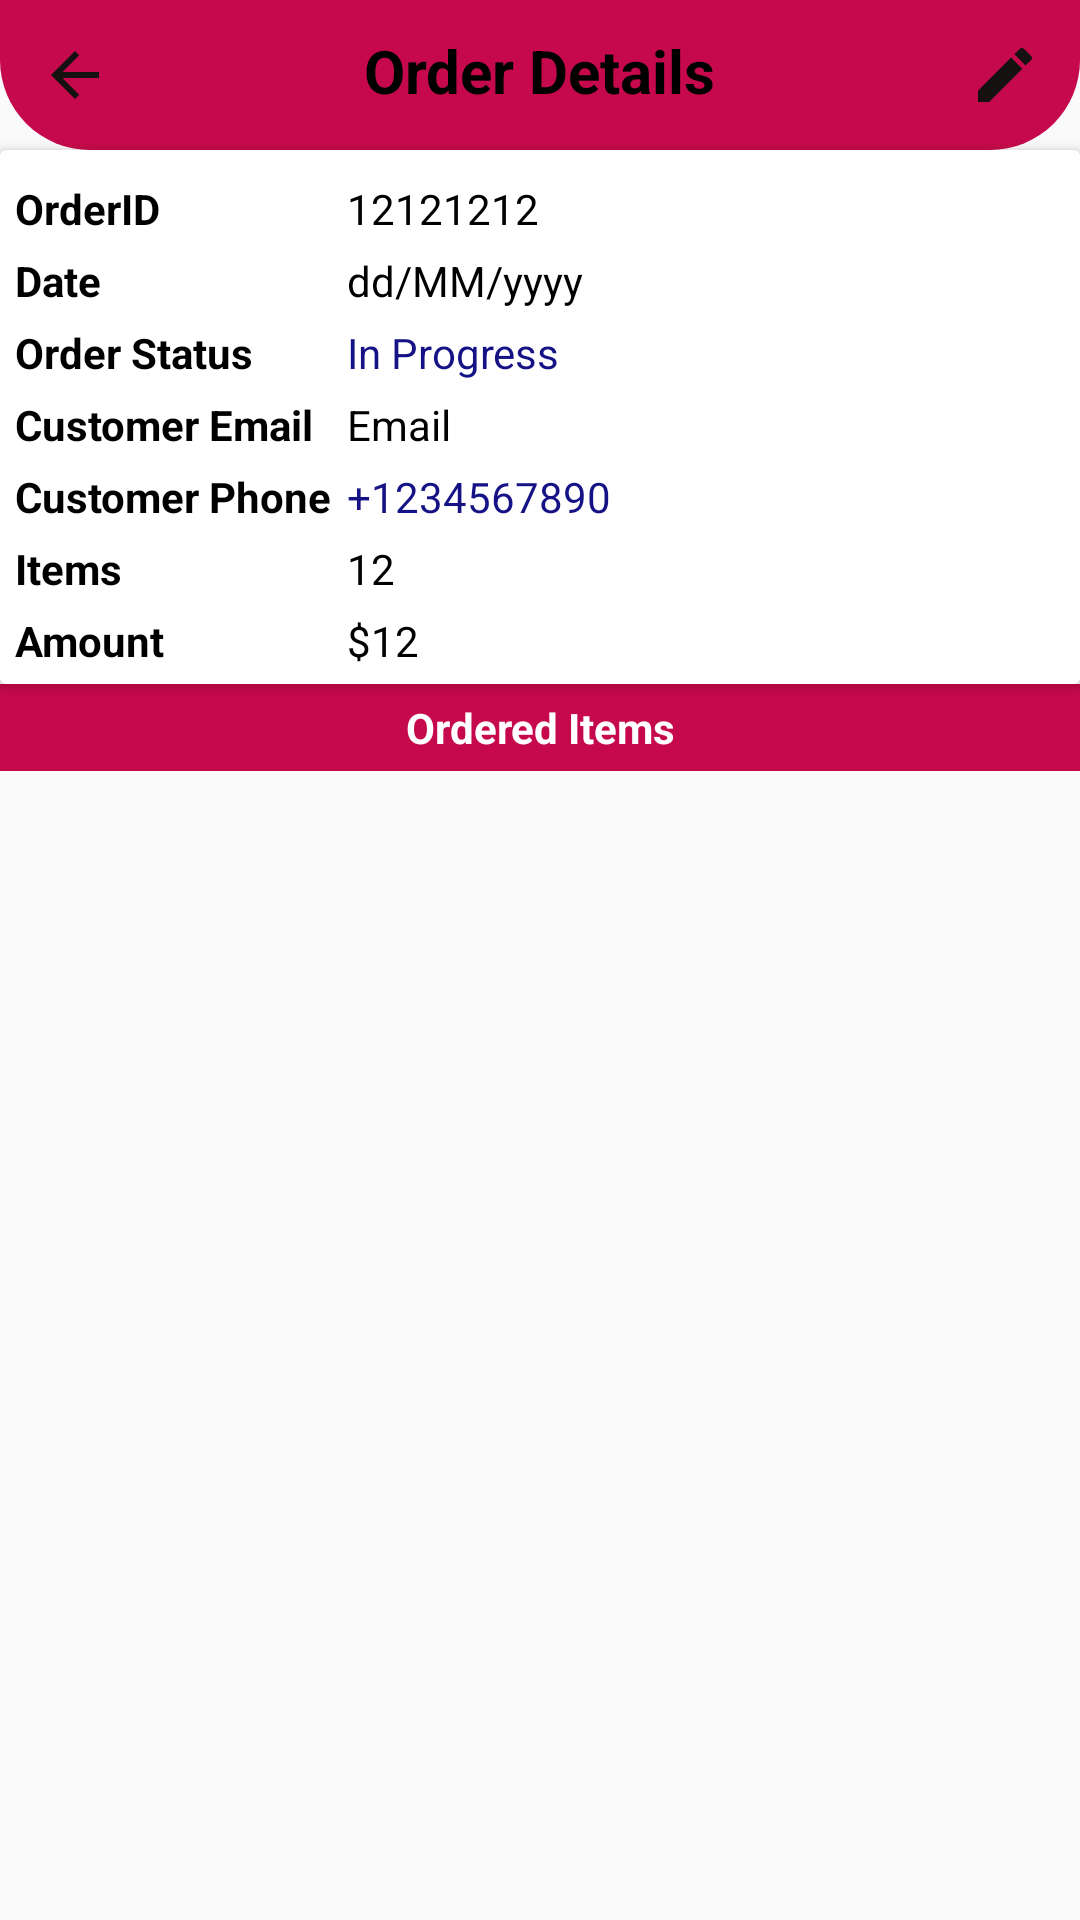

The Android layout XML behind this screen, and the referenced resources:
<!-- AndroidManifest.xml: application theme Theme.MyBasket -->
<!-- res/layout/activity_order_details_admin.xml -->
<?xml version="1.0" encoding="utf-8"?>
<LinearLayout xmlns:android="http://schemas.android.com/apk/res/android"
    xmlns:app="http://schemas.android.com/apk/res-auto"
    xmlns:tools="http://schemas.android.com/tools"
    android:layout_width="match_parent"
    android:layout_height="match_parent"
    android:orientation="vertical"
    tools:context=".activities.OrderDetailsAdminActivity">

    //....Toolbar...//
    <RelativeLayout
        android:layout_width="match_parent"
        android:layout_height="wrap_content"
        android:padding="10dp"
        android:background="@drawable/rec_01">

        <ImageButton
            android:id="@+id/backBtn"
            android:layout_width="30dp"
            android:layout_height="30dp"
            android:background="@null"
            android:src="@drawable/black_back_btn" />
        <TextView
            android:layout_width="wrap_content"
            android:layout_height="wrap_content"
            android:layout_centerHorizontal="true"
            android:text="Order Details"
            android:textColor="@color/black"
            android:textSize="20sp"
            android:textStyle="bold"/>

        <ImageButton
            android:id="@+id/editBtn"
            android:layout_width="30dp"
            android:layout_height="30dp"
            android:layout_alignParentEnd="true"
            android:background="@null"
            android:src="@drawable/ic_edit_black"/>
    </RelativeLayout>


    <androidx.cardview.widget.CardView
        android:layout_width="match_parent"
        android:layout_height="wrap_content"
        app:cardElevation="3dp"
        app:contentPadding="5dp">

        <TableLayout
            android:layout_width="match_parent"
            android:layout_height="wrap_content">

            <TableRow>
                <TextView
                    android:layout_width="wrap_content"
                    android:layout_height="wrap_content"
                    android:layout_marginTop="5dp"
                    android:layout_marginEnd="5dp"
                    android:text="OrderID"
                    android:textColor="@color/black"
                    android:textStyle="bold"/>

                <TextView
                    android:id="@+id/orderIdTv"
                    android:layout_width="wrap_content"
                    android:layout_height="wrap_content"
                    android:layout_marginTop="5dp"
                    android:layout_weight="1"
                    android:text="12121212"
                    android:textColor="@color/black"/>

            </TableRow>

            <TableRow>
                <TextView
                    android:layout_width="wrap_content"
                    android:layout_height="wrap_content"
                    android:layout_marginTop="5dp"
                    android:layout_marginEnd="5dp"
                    android:text="Date"
                    android:textColor="@color/black"
                    android:textStyle="bold"/>

                <TextView
                    android:id="@+id/dateTv"
                    android:layout_width="wrap_content"
                    android:layout_height="wrap_content"
                    android:layout_marginTop="5dp"
                    android:layout_weight="1"
                    android:text="dd/MM/yyyy"
                    android:textColor="@color/black"/>

            </TableRow>

            <TableRow>
                <TextView
                    android:layout_width="wrap_content"
                    android:layout_height="wrap_content"
                    android:layout_marginTop="5dp"
                    android:layout_marginEnd="5dp"
                    android:text="Order Status"
                    android:textColor="@color/black"
                    android:textStyle="bold"/>

                <TextView
                    android:id="@+id/orderStatusTv"
                    android:layout_width="wrap_content"
                    android:layout_height="wrap_content"
                    android:layout_marginTop="5dp"
                    android:layout_weight="1"
                    android:text="In Progress"
                    android:textColor="@color/primaryDark"/>

            </TableRow>

            <TableRow>
                <TextView
                    android:layout_width="wrap_content"
                    android:layout_height="wrap_content"
                    android:layout_marginTop="5dp"
                    android:layout_marginEnd="5dp"
                    android:text="Customer Email"
                    android:textColor="@color/black"
                    android:textStyle="bold"/>

                <TextView
                    android:id="@+id/emailTv"
                    android:layout_width="wrap_content"
                    android:layout_height="wrap_content"
                    android:layout_marginTop="5dp"
                    android:layout_weight="1"
                    android:text="Email"
                    android:textColor="@color/black"/>

            </TableRow>

            <TableRow>
                <TextView
                    android:layout_width="wrap_content"
                    android:layout_height="wrap_content"
                    android:layout_marginTop="5dp"
                    android:layout_marginEnd="5dp"
                    android:text="Customer Phone"
                    android:textColor="@color/black"
                    android:textStyle="bold"/>

                <TextView
                    android:id="@+id/phoneTv"
                    android:layout_width="wrap_content"
                    android:layout_height="wrap_content"
                    android:layout_marginTop="5dp"
                    android:layout_weight="1"
                    android:text="+1234567890"
                    android:autoLink="all"
                    android:textColor="@color/primaryDark"/>

            </TableRow>

            <TableRow>
                <TextView
                    android:layout_width="wrap_content"
                    android:layout_height="wrap_content"
                    android:layout_marginTop="5dp"
                    android:layout_marginEnd="5dp"
                    android:text="Items"
                    android:textColor="@color/black"
                    android:textStyle="bold"/>

                <TextView
                    android:id="@+id/totalItemsTv"
                    android:layout_width="wrap_content"
                    android:layout_height="wrap_content"
                    android:layout_marginTop="5dp"
                    android:layout_weight="1"
                    android:text="12"
                    android:textColor="@color/black"/>

            </TableRow>

            <TableRow>
                <TextView
                    android:layout_width="wrap_content"
                    android:layout_height="wrap_content"
                    android:layout_marginTop="5dp"
                    android:layout_marginEnd="5dp"
                    android:text="Amount"
                    android:textColor="@color/black"
                    android:textStyle="bold"/>

                <TextView
                    android:id="@+id/amountTv"
                    android:layout_width="wrap_content"
                    android:layout_height="wrap_content"
                    android:layout_marginTop="5dp"
                    android:layout_weight="1"
                    android:text="$12"
                    android:textColor="@color/black"/>

            </TableRow>
        </TableLayout>

    </androidx.cardview.widget.CardView>

    <TextView
        android:layout_width="match_parent"
        android:layout_height="wrap_content"
        android:padding="5dp"
        android:textColor="@color/white"
        android:background="@color/primary"
        android:text="Ordered Items"
        android:textAlignment="center"
        android:textStyle="bold"/>

    <androidx.recyclerview.widget.RecyclerView
        android:id="@+id/itemsRv"
        android:layout_width="match_parent"
        android:layout_height="match_parent"
        app:layoutManager="androidx.recyclerview.widget.LinearLayoutManager"
        tools:listitem="@layout/row_orderedititem"/>

</LinearLayout>
<!-- res/layout/row_orderedititem.xml (included above) -->
<?xml version="1.0" encoding="utf-8"?>
<androidx.cardview.widget.CardView xmlns:android="http://schemas.android.com/apk/res/android"
    android:layout_width="match_parent"
    android:layout_height="wrap_content"
    xmlns:app="http://schemas.android.com/apk/res-auto"
    android:layout_marginBottom="1dp"
    app:cardElevation="3dp"
    app:contentPadding="5dp">

    <RelativeLayout
        android:layout_width="match_parent"
        android:layout_height="wrap_content">

        <TextView
            android:id="@+id/itemTitleTv"
            android:layout_width="match_parent"
            android:layout_height="wrap_content"
            android:text="Item Title"
            android:textColor="@color/black"/>

        <TextView
            android:id="@+id/itemPriceTv"
            android:layout_width="wrap_content"
            android:layout_height="wrap_content"
            android:layout_below="@+id/itemTitleTv"
            android:gravity="center"
            android:text="10"
            android:textColor="@color/black"/>

        <LinearLayout
            android:layout_width="wrap_content"
            android:layout_height="wrap_content"
            android:orientation="horizontal"
            android:layout_below="@+id/itemTitleTv"
            android:layout_centerHorizontal="true">

            <TextView
                android:id="@+id/itemPriceEachTv"
                android:layout_width="wrap_content"
                android:layout_height="wrap_content"
                android:gravity="center"
                android:text="10/KG"
                android:textColor="@color/black"/>

            <TextView
                android:id="@+id/itemQuantityTv"
                android:layout_width="wrap_content"
                android:layout_height="wrap_content"
                android:gravity="center"
                android:layout_marginStart="4dp"
                android:text="[2]"
                android:textColor="@color/black"/>
        </LinearLayout>



    </RelativeLayout>

</androidx.cardview.widget.CardView>
<!-- resources referenced by this layout -->
<resources>
  <color name="black">#FF000000</color>
  <color name="primary">#C6094C</color>
  <color name="primaryDark">#151285</color>
  <color name="white">#FFFFFFFF</color>
  <!-- drawable black_back_btn (drawable) -->
  <vector android:autoMirrored="true" android:height="24dp"
      android:tint="#151111" android:viewportHeight="24"
      android:viewportWidth="24" android:width="24dp" xmlns:android="http://schemas.android.com/apk/res/android">
      <path android:fillColor="@android:color/white" android:pathData="M20,11H7.83l5.59,-5.59L12,4l-8,8 8,8 1.41,-1.41L7.83,13H20v-2z"/>
  </vector>
  <!-- drawable ic_edit_black (drawable) -->
  <vector android:height="24dp" android:tint="#151111"
      android:viewportHeight="24" android:viewportWidth="24"
      android:width="24dp" xmlns:android="http://schemas.android.com/apk/res/android">
      <path android:fillColor="@android:color/white" android:pathData="M3,17.25V21h3.75L17.81,9.94l-3.75,-3.75L3,17.25zM20.71,7.04c0.39,-0.39 0.39,-1.02 0,-1.41l-2.34,-2.34c-0.39,-0.39 -1.02,-0.39 -1.41,0l-1.83,1.83 3.75,3.75 1.83,-1.83z"/>
  </vector>
  <!-- drawable rec_01 (drawable) -->
  <?xml version="1.0" encoding="utf-8"?>
  <shape xmlns:android="http://schemas.android.com/apk/res/android"
      android:shape="rectangle">
  
      <solid android:color="@color/primary"/>
  
      <corners android:bottomLeftRadius="30dp"
          android:bottomRightRadius="30dp"/>
  
  </shape>
  <style name="Theme.MyBasket" parent="Theme.AppCompat.Light.NoActionBar">
          
          <item name="colorPrimary">#E30B58</item>
          <item name="colorPrimaryVariant">@color/purple_700</item>
          <item name="colorOnPrimary">@color/white</item>
          
          <item name="colorSecondary">@color/teal_200</item>
          <item name="colorSecondaryVariant">@color/teal_700</item>
          <item name="colorOnSecondary">@color/black</item>
          
          <item name="android:statusBarColor" tools:targetApi="l">?attr/colorPrimaryVariant</item>
          
      </style>
  <color name="purple_700">#FF3700B3</color>
  <color name="teal_200">#FF03DAC5</color>
  <color name="teal_700">#FF018786</color>
</resources>
